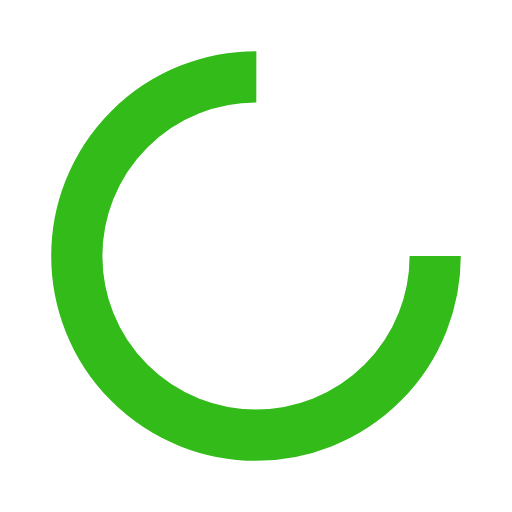
t = 0.00 s
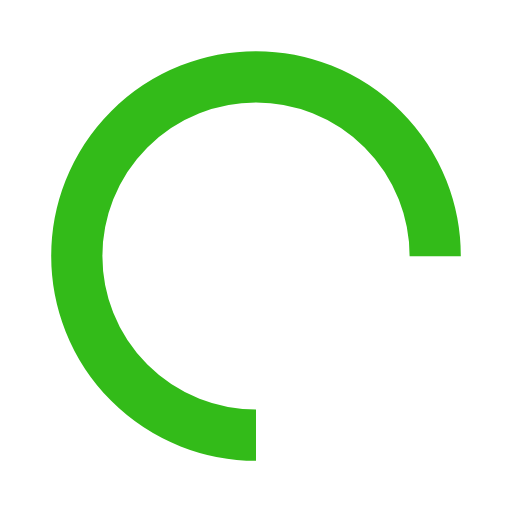
t = 0.25 s
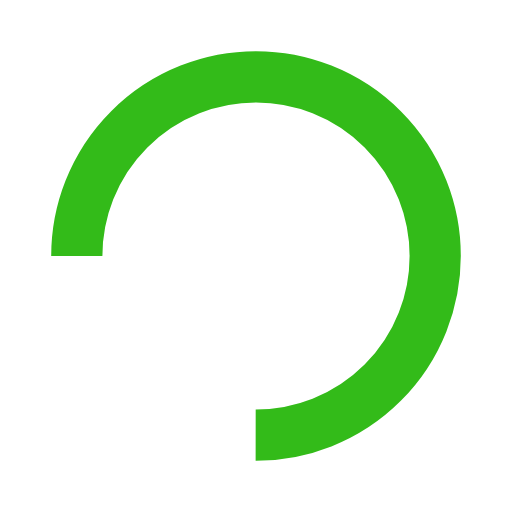
t = 0.50 s
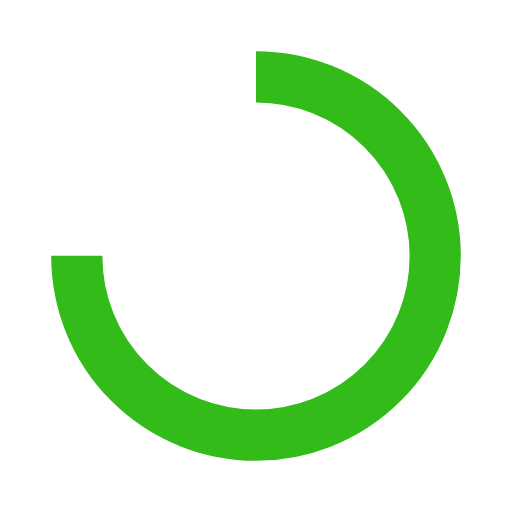
t = 0.75 s

The animated SVG that drew these frames (rendered in a browser with its animation timeline set to each time). Animation: 1 SMIL element (animateTransform=1); one cycle of 1.00 s, repeats indefinitely.

<svg width="200px"  height="200px"  xmlns="http://www.w3.org/2000/svg" viewBox="0 0 100 100" preserveAspectRatio="xMidYMid" class="lds-rolling" style="background: none;"><circle cx="50" cy="50" fill="none" ng-attr-stroke="{{config.color}}" ng-attr-stroke-width="{{config.width}}" ng-attr-r="{{config.radius}}" ng-attr-stroke-dasharray="{{config.dasharray}}" stroke="#33bb19" stroke-width="10" r="35" stroke-dasharray="164.93361431346415 56.97787143782138" transform="rotate(287.715 50 50)"><animateTransform attributeName="transform" type="rotate" calcMode="linear" values="0 50 50;360 50 50" keyTimes="0;1" dur="1s" begin="0s" repeatCount="indefinite"></animateTransform></circle></svg>